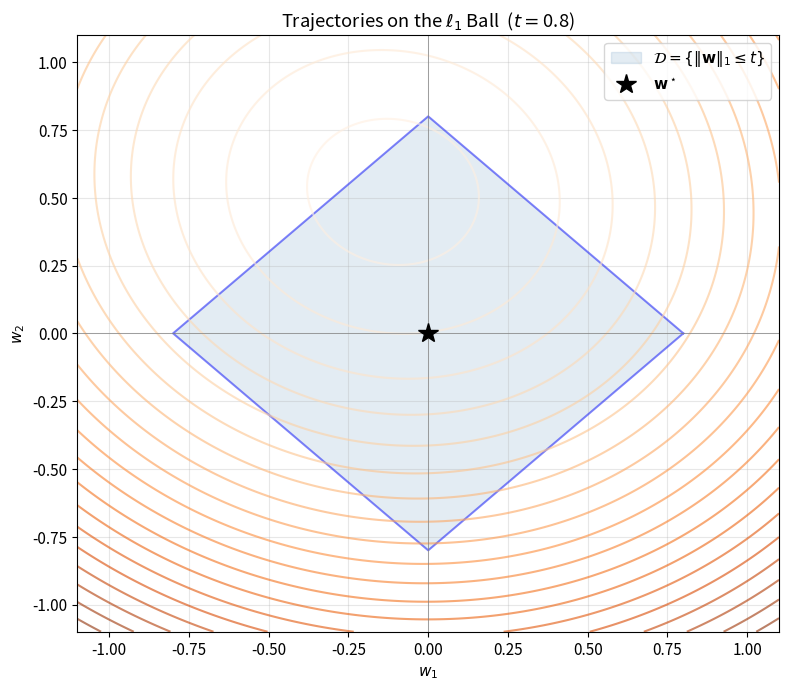

Write Python code to recreate this figure.
import numpy as np
import matplotlib.pyplot as plt
import matplotlib.patches as mpatches

rng = np.random.default_rng(42)

%matplotlib inline
plt.rcParams.update({
    'figure.dpi': 120,
    'axes.grid': True,
    'grid.alpha': 0.3,
    'font.size': 11,
})

def f(w, X, y):
    """Least-squares objective: f(w) = (1/2n) ||Xw - y||^2"""
    r = X @ w - y
    return 0.5 * np.dot(r, r) / len(y)


def grad_f(w, X, y):
    """Gradient: nabla f(w) = (1/n) X^T (Xw - y)"""
    return X.T @ (X @ w - y) / len(y)


def smoothness_constant(X):
    """Smoothness constant L = lambda_max(X^T X) / n  (= ||X||_2^2 / n)."""
    return (np.linalg.norm(X, ord=2) ** 2) / X.shape[0]


def make_data(n, d, n_nonzero=5, noise=0.1, seed=42):
    """
    Generate synthetic sparse regression data.

    Returns
    -------
    X      : (n, d) column-normalised feature matrix
    y      : (n,) target vector
    w_true : (d,) true sparse weight vector
    """
    rng_local = np.random.default_rng(seed)
    X = rng_local.standard_normal((n, d))
    X /= np.linalg.norm(X, axis=0, keepdims=True)   # column-normalise
    w_true = np.zeros(d)
    idx = rng_local.choice(d, min(n_nonzero, d), replace=False)
    w_true[idx] = rng_local.standard_normal(len(idx))
    y = X @ w_true + noise * rng_local.standard_normal(n)
    return X, y, w_true


# ── Sanity check ─────────────────────────────────────────────────────────────
Xs, ys, ws = make_data(n=50, d=10)
w0 = np.zeros(10)
print(f"f(0)          = {f(w0, Xs, ys):.4f}")
print(f"||nabla f(0)|| = {np.linalg.norm(grad_f(w0, Xs, ys)):.4f}")
print(f"L              = {smoothness_constant(Xs):.4f}")
print(f"||w_true||_1   = {np.sum(np.abs(ws)):.4f}  (l1 norm of the true weights)")

def lmo_l1(grad, t):
    """
    Linear Minimization Oracle for the l1 ball  {s : ||s||_1 <= t}.

    Returns  s* = argmin_{||s||_1 <= t}  grad^T s

    Parameters
    ----------
    grad : (d,) gradient vector nabla f(w)
    t    : positive constraint radius

    Returns
    -------
    s : (d,) extreme point of the l1 ball  (a vertex  +-t * e_{i*})
    """
    # ── TODO 2.1 ─────────────────────────────────────────────────────────────
    # The extreme points of {s : ||s||_1 <= t} are  +-t * e_i  for i=1,...,d.
    # The minimiser of  grad^T s  over these vertices is the vertex that most
    # reduces the objective, i.e.:
    #   s = -t * sign(grad[i*]) * e_{i*},  where  i* = argmax_i |grad[i]|.
    #
    # i_star = ???          # index of the largest-magnitude gradient component
    # s      = np.zeros_like(grad)
    # s[i_star] = ???       # -t * sign(grad[i_star])   (use np.sign)
    # return s
    # ─────────────────────────────────────────────────────────────────────────
    pass


# ── Sanity check ─────────────────────────────────────────────────────────────
g_test = np.array([0.3, -0.8, 0.5, -0.1])
t_test = 2.0
s_test = lmo_l1(g_test, t_test)
print(f"grad          = {g_test}")
print(f"LMO solution  = {s_test}")
print(f"||s||_1       = {np.sum(np.abs(s_test)) if s_test is not None else 'n/a'}  (should be {t_test})")
# Expected: i*=1 (|grad[1]|=0.8 largest), s = [0, 2, 0, 0],  grad^T s = -1.6
print(f"grad^T s      = {g_test @ s_test if s_test is not None else 'n/a'}  (should be {-t_test * np.max(np.abs(g_test)):.2f})")

def duality_gap(w, grad, t):
    """
    Duality gap  g(w) = nabla f(w)^T (w - s*)  where  s* = LMO solution.

    This provides an upper bound on f(w) - f* and serves as a stopping criterion.

    Parameters
    ----------
    w    : (d,) current iterate
    grad : (d,) gradient nabla f(w)
    t    : constraint radius

    Returns
    -------
    gap : scalar >= 0
    """
    # ── TODO 2.2 ─────────────────────────────────────────────────────────────
    # s   = ???        # LMO solution  (use lmo_l1)
    # return ???       # grad^T (w - s)   — should always be >= 0
    # ─────────────────────────────────────────────────────────────────────────
    pass


# ── Sanity check ─────────────────────────────────────────────────────────────
# At w = 0:  gap = grad^T (0 - s*) = -grad^T s* = t * ||grad||_inf
X_s, y_s, _ = make_data(n=20, d=5, seed=1)
t_s  = 1.0
w_s  = np.zeros(5)
g_s  = grad_f(w_s, X_s, y_s)
gap  = duality_gap(w_s, g_s, t_s)
expected = t_s * np.max(np.abs(g_s))
print(f"Duality gap at w=0    : {gap}")
print(f"t * ||grad||_inf      : {expected:.6f}  (should match)")

def frank_wolfe(X, y, t, n_iter=500, return_path=False):
    """
    Frank-Wolfe (Conditional Gradient) for constrained least-squares regression.

    Solves:  min_{||w||_1 <= t}  f(w) = (1/2n) ||Xw - y||^2

    Parameters
    ----------
    X           : (n, d) feature matrix
    y           : (n,) target vector
    t           : l1 constraint radius
    n_iter      : number of iterations
    return_path : if True, also return the array of iterates

    Returns
    -------
    losses : list of f(w_k) for k = 0 .. n_iter
    gaps   : list of duality gap g(w_k) for k = 0 .. n_iter
    path   : (n_iter+1, d) array of iterates  [only if return_path=True]
    """
    d = X.shape[1]
    w = np.zeros(d)   # initial iterate (feasible: ||0||_1 = 0 <= t)

    g      = grad_f(w, X, y)
    losses = [f(w, X, y)]
    gaps   = [duality_gap(w, g, t)]
    path   = [w.copy()] if return_path else None

    for k in range(n_iter):
        g = grad_f(w, X, y)

        # ── TODO 3 ──────────────────────────────────────────────────────────
        # Step 1 — step size  (default schedule: gamma_k = 2 / (k + 2))
        # gamma = ???
        #
        # Step 2 — LMO: find the extreme point that minimises g^T s
        # s = ???   (use lmo_l1)
        #
        # Step 3 — Frank-Wolfe update (convex combination of w and s)
        # w = ???
        # ────────────────────────────────────────────────────────────────────

        losses.append(f(w, X, y))
        gaps.append(duality_gap(w, grad_f(w, X, y), t))
        if return_path:
            path.append(w.copy())

    if return_path:
        return losses, gaps, np.array(path)
    return losses, gaps

def proj_l1(v, t):
    """
    Project v onto the l1 ball  {w : ||w||_1 <= t}.

    Uses the O(d log d) sorting-based algorithm of Duchi et al. (2008).
    No TODOs — provided for you.
    """
    if np.sum(np.abs(v)) <= t:
        return v.copy()
    u    = np.sort(np.abs(v))[::-1]          # sort |v| in descending order
    cssv = np.cumsum(u)
    rho  = np.where(u > (cssv - t) / np.arange(1, len(u) + 1))[0][-1]
    theta = (cssv[rho] - t) / (rho + 1.0)
    return np.sign(v) * np.maximum(np.abs(v) - theta, 0.0)


# ── Quick test ────────────────────────────────────────────────────────────────
v_test = np.array([3.0, -1.0, 0.5, -0.2])
p_test = proj_l1(v_test, 2.0)
print(f"proj = {p_test}")
print(f"||proj||_1 = {np.sum(np.abs(p_test)):.4f}  (should equal 2.0 — input is outside the ball)")

def pgd(X, y, t, eta=None, n_iter=500, return_path=False):
    """
    Projected Gradient Descent for constrained least-squares regression.

    Solves:  min_{||w||_1 <= t}  f(w) = (1/2n) ||Xw - y||^2

    Parameters
    ----------
    X           : (n, d) feature matrix
    y           : (n,) target vector
    t           : l1 constraint radius
    eta         : step size; defaults to 1/L (optimal for L-smooth objectives)
    n_iter      : number of iterations
    return_path : if True, also return the array of iterates

    Returns
    -------
    losses : list of f(w_k) for k = 0 .. n_iter
    path   : (n_iter+1, d) array of iterates  [only if return_path=True]
    """
    n, d = X.shape
    if eta is None:
        L   = smoothness_constant(X)
        eta = 1.0 / L

    w      = np.zeros(d)
    losses = [f(w, X, y)]
    path   = [w.copy()] if return_path else None

    for _ in range(n_iter):
        # ── TODO 4 ──────────────────────────────────────────────────────────
        # g = ???        # compute gradient  nabla f(w)
        # w = ???        # gradient step followed by projection onto {||w||_1 <= t}
        #                #   (use proj_l1)
        # ────────────────────────────────────────────────────────────────────

        losses.append(f(w, X, y))
        if return_path:
            path.append(w.copy())

    if return_path:
        return losses, np.array(path)
    return losses

# ── 2-D problem setup ─────────────────────────────────────────────────────────
n2, d2 = 40, 2
X2, y2, w_true2 = make_data(n=n2, d=d2, n_nonzero=2, noise=0.15, seed=7)
t2      = 0.8    # constraint radius; ||w_true||_1 > t2 → constrained opt. is on boundary
n_iter2 = 50

# Run FW and PGD (requires frank_wolfe and pgd to be implemented above)
losses_fw2,  gaps_fw2,  path_fw2  = frank_wolfe(X2, y2, t2, n_iter=n_iter2, return_path=True)
losses_pgd2,            path_pgd2 = pgd(X2, y2, t2, n_iter=n_iter2, return_path=True)

# Approximate constrained optimum w* via long FW run
_, _, path_long2 = frank_wolfe(X2, y2, t2, n_iter=3000, return_path=True)
w_star2 = path_long2[-1]
print(f"||w_star||_1 = {np.sum(np.abs(w_star2)):.4f}  (should be <= {t2})")
print(f"w_true       = {w_true2}")
print(f"w_star       = {w_star2}")

# ── Constraint set and objective contours ─────────────────────────────────────
xlim, ylim = 1.1, 1.1
w1g = np.linspace(-xlim, xlim, 300)
w2g = np.linspace(-ylim, ylim, 300)
W1, W2 = np.meshgrid(w1g, w2g)
Z = np.array([[f(np.array([a, b]), X2, y2) for a in w1g] for b in w2g])

diamond_pts = np.array([[t2, 0], [0, t2], [-t2, 0], [0, -t2], [t2, 0]])

fig, ax = plt.subplots(figsize=(8, 7))

# Filled feasible region (l1 ball)
ax.fill(diamond_pts[:, 0], diamond_pts[:, 1],
        alpha=0.15, color='steelblue',
        label=r'$\mathcal{D}=\{\|\mathbf{w}\|_1 \leq t\}$')
ax.plot(diamond_pts[:, 0], diamond_pts[:, 1], 'b-', lw=1.5, alpha=0.45)

# Contour lines of the objective
ax.contour(W1, W2, Z, levels=20, cmap='Oranges', alpha=0.6)

# Constrained optimum
ax.plot(*w_star2, 'k*', ms=15, zorder=7, label=r'$\mathbf{w}^\star$')

# ── TODO 5 ──────────────────────────────────────────────────────────────────
# Plot the FW trajectory (path_fw2) and PGD trajectory (path_pgd2).
# Each path is an (n_iter2+1, 2) array of 2-D iterates.
#
# (a) FW trajectory:
#     ax.plot(path_fw2[:, 0], path_fw2[:, 1], 'o-', color='tomato',
#             ms=4, lw=1.5, zorder=4, label='Frank-Wolfe')
#
# (b) PGD trajectory:
#     ax.plot(path_pgd2[:, 0], path_pgd2[:, 1], 's-', color='seagreen',
#             ms=4, lw=1.5, zorder=4, label='PGD')
#
# (c) [Bonus] For the first K_show = 8 FW steps, draw a dashed arrow from
#     path_fw2[k] to the LMO solution s_k to show the FW direction:
#
#     K_show = 8
#     for k in range(K_show):
#         gk = grad_f(path_fw2[k], X2, y2)
#         sk = lmo_l1(gk, t2)
#         ax.annotate('', xy=sk, xytext=path_fw2[k],
#                     arrowprops=dict(arrowstyle='->', color='tomato',
#                                     lw=0.9, linestyle='dashed', alpha=0.55))
# ─────────────────────────────────────────────────────────────────────────────

ax.axhline(0, color='gray', lw=0.5)
ax.axvline(0, color='gray', lw=0.5)
ax.set_xlabel('$w_1$')
ax.set_ylabel('$w_2$')
ax.set_title(r'Trajectories on the $\ell_1$ Ball  ($t = $' + f'{t2})')
ax.legend(loc='upper right')
ax.set_xlim(-xlim, xlim)
ax.set_ylim(-ylim, ylim)
plt.tight_layout()

# ── Problem setup ─────────────────────────────────────────────────────────────
n, d    = 100, 50
X, y, w_true = make_data(n=n, d=d, n_nonzero=5, noise=0.1, seed=42)
t       = 1.5
n_iter  = 500

# Smoothness constant and curvature bound
L_val = smoothness_constant(X)
M_val = (2 * t) ** 2 * L_val    # M <= diam^2(D) * L,  diam(l1 ball) = 2t
print(f"L = {L_val:.4f},   diam(D) = {2*t:.1f},   M <= {M_val:.4f}")

# Approximate f_star via long runs
_l_fw_long, _  = frank_wolfe(X, y, t, n_iter=5000)
_l_pgd_long    = pgd(X, y, t, n_iter=5000)
f_star = min(min(_l_fw_long), min(_l_pgd_long))
print(f"f_star ≈ {f_star:.6f}")

# ── TODO 6 ──────────────────────────────────────────────────────────────────
# 1. Run frank_wolfe and pgd for n_iter iterations:
#    losses_fw, gaps_fw = frank_wolfe(X, y, t, n_iter=n_iter)
#    losses_pgd         = pgd(X, y, t, n_iter=n_iter)
#
# 2. Compute the theoretical upper bound  2*M / (k+2)  for k = 0 .. n_iter:
#    k_arr  = np.arange(n_iter + 1)
#    theory = ???
#
# 3. Plot suboptimality on a semilogy axes:
#    fig, ax = plt.subplots(figsize=(9, 4))
#    ax.semilogy(np.array(losses_fw)  - f_star, color='tomato',   lw=1.8, label='Frank-Wolfe')
#    ax.semilogy(np.array(losses_pgd) - f_star, color='seagreen', lw=1.8, label='PGD')
#    ax.semilogy(theory, color='gray', ls='--', lw=1.5,
#                label=r'$2M\,/\,(k+2)$  (FW theory)')
#    ax.set_xlabel('Iteration $k$')
#    ax.set_ylabel(r'$f(\mathbf{w}_k) - f^\star$')
#    ax.set_title(r'Learning Curves: Frank-Wolfe vs PGD  ($n=100,\;d=50,\;t=1.5$)')
#    ax.legend()
#    plt.tight_layout()
# ─────────────────────────────────────────────────────────────────────────────

# ── TODO 7 ──────────────────────────────────────────────────────────────────
# Using the variables losses_fw, gaps_fw, and f_star from Exercise 6,
# plot the duality gap and the true suboptimality on the same axes.
#
# fig, ax = plt.subplots(figsize=(9, 4))
# ax.semilogy(np.array(losses_fw) - f_star,
#             color='tomato', lw=1.8, label=r'$f(\mathbf{w}_k) - f^\star$  (true)')
# ax.semilogy(gaps_fw,
#             color='tomato', ls='--', lw=1.5, label=r'Duality gap  $g(\mathbf{w}_k)$')
# ax.set_xlabel('Iteration $k$')
# ax.set_ylabel('Value')
# ax.set_title('Duality Gap vs True Suboptimality  (Frank-Wolfe)')
# ax.legend()
# plt.tight_layout()
#
# Does the duality gap always lie above the true suboptimality?
# How tight is the bound?
# ─────────────────────────────────────────────────────────────────────────────

# ── TODO 8 (Bonus) ──────────────────────────────────────────────────────────
# For each t_val in t_values:
#   1. Run frank_wolfe(X, y, t_val, n_iter=500) to obtain the final iterate w_final.
#   2. Record:
#      - training_losses : f(w_final, X, y)
#      - n_nonzeros      : number of entries with |w_final[i]| > 1e-3
#
# Then make a 2-panel figure:
#   Panel 1 (semilogy): training loss vs t
#   Panel 2           : number of non-zero coefficients vs t
#
# t_values        = np.linspace(0.1, 5.0, 25)
# training_losses = []
# n_nonzeros      = []
#
# for t_val in t_values:
#     losses_t, _ = frank_wolfe(X, y, t_val, n_iter=500)
#     w_final = ???
#     training_losses.append(???)
#     n_nonzeros.append(???)
#
# fig, (ax1, ax2) = plt.subplots(1, 2, figsize=(12, 4))
# ax1.semilogy(t_values, training_losses, 'o-', color='steelblue')
# ax1.set_xlabel('Constraint budget $t$')
# ax1.set_ylabel(r'Training loss $f(\mathbf{w}_{500})$')
# ax1.set_title('Training loss vs constraint budget')
# ax2.plot(t_values, n_nonzeros, 'o-', color='tomato')
# ax2.set_xlabel('Constraint budget $t$')
# ax2.set_ylabel('Non-zero coefficients  ($|w_i| > 10^{-3}$)')
# ax2.set_title('Sparsity vs constraint budget')
# plt.suptitle('Effect of the $\\ell_1$ budget $t$', y=1.02)
# plt.tight_layout()
# ─────────────────────────────────────────────────────────────────────────────
